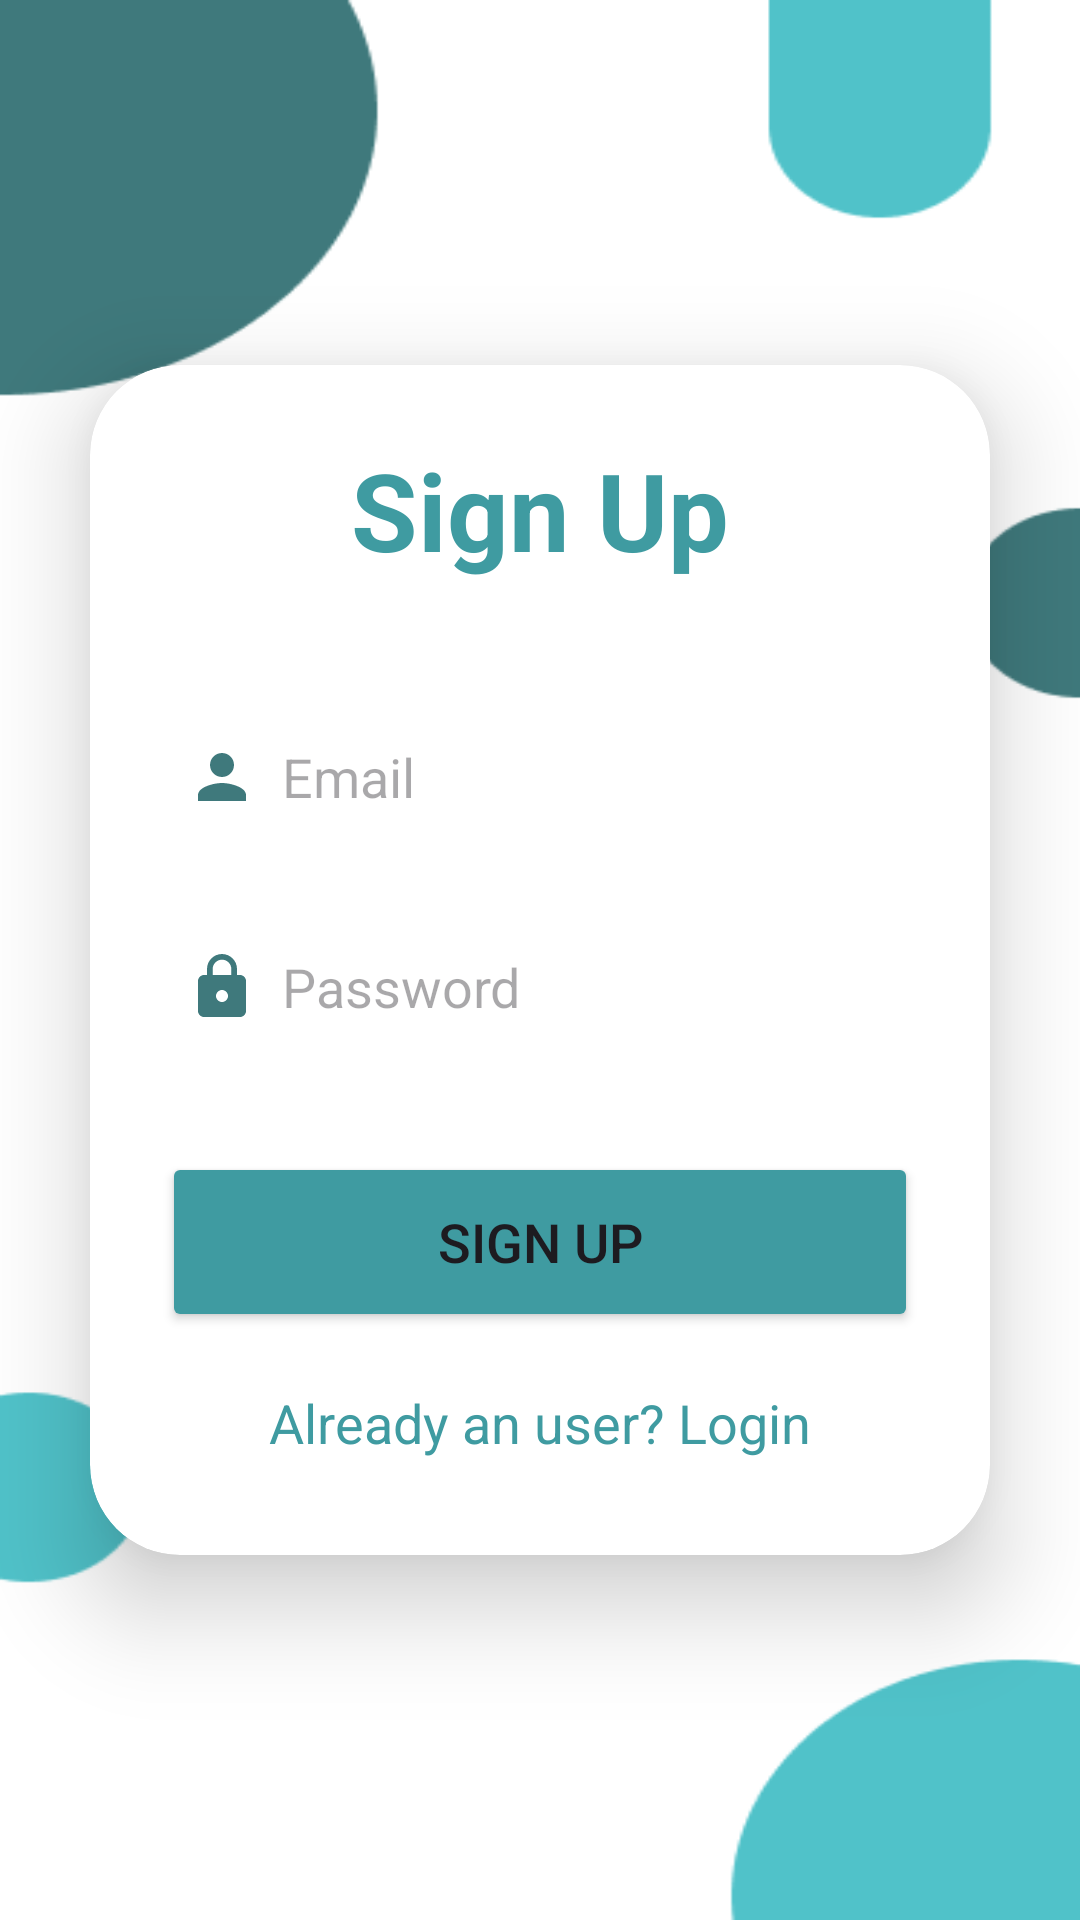

Android layout source for this screen:
<!-- AndroidManifest.xml: application theme Theme.Depressioncs403 -->
<!-- res/layout/activity_sign_up.xml -->
<?xml version="1.0" encoding="utf-8"?>
<LinearLayout xmlns:android="http://schemas.android.com/apk/res/android"
    xmlns:app="http://schemas.android.com/apk/res-auto"
    xmlns:tools="http://schemas.android.com/tools"
    android:layout_width="match_parent"
    android:layout_height="match_parent"
    android:background="@drawable/bg"
    android:gravity="center"
    android:orientation="vertical"
    tools:context=".SignUpActivity">

    <androidx.cardview.widget.CardView
        android:layout_width="match_parent"
        android:layout_height="wrap_content"
        android:layout_margin="30dp"
        app:cardCornerRadius="30dp"
        app:cardElevation="20dp">

        <LinearLayout
            android:layout_width="match_parent"
            android:layout_height="wrap_content"
            android:layout_gravity="center_horizontal"
            android:background="@drawable/custom_edittext"
            android:orientation="vertical"
            android:padding="24dp">

            <TextView
                android:layout_width="match_parent"
                android:layout_height="wrap_content"
                android:text="Sign Up"
                android:textAlignment="center"
                android:textColor="@color/Black_green"
                android:textSize="36sp"
                android:textStyle="bold" />

            <EditText
                android:id="@+id/signup_email"
                android:layout_width="match_parent"
                android:layout_height="50dp"
                android:layout_marginTop="40dp"
                android:background="@drawable/custom_edittext"
                android:drawableLeft="@drawable/baseline_person_24"
                android:drawablePadding="8dp"
                android:hint="Email"
                android:padding="8dp"
                android:textColor="@color/black" />

            <EditText
                android:id="@+id/signup_password"
                android:layout_width="match_parent"
                android:layout_height="50dp"
                android:layout_marginTop="20dp"
                android:background="@drawable/custom_edittext"
                android:drawableLeft="@drawable/baseline_lock_24"
                android:drawablePadding="8dp"
                android:hint="Password"
                android:padding="8dp"
                android:textColor="@color/black" />

            <Button
                android:id="@+id/signup_button"
                android:layout_width="match_parent"
                android:layout_height="60dp"
                android:layout_marginTop="30dp"
                android:backgroundTint="@color/Black_green"
                android:text="Sign Up"
                android:textSize="18sp"
                app:cornerRadius="20dp" />

            <TextView
                android:id="@+id/loginRedirectText"
                android:layout_width="wrap_content"
                android:layout_height="wrap_content"
                android:layout_gravity="center"
                android:layout_marginTop="10dp"
                android:padding="8dp"
                android:text="Already an user? Login"
                android:textColor="@color/Black_green"
                android:textSize="18sp" />

        </LinearLayout>

    </androidx.cardview.widget.CardView>

</LinearLayout>
<!-- resources referenced by this layout -->
<resources>
  <color name="Black_green">#3F9BA1</color>
  <color name="black">#000000</color>
  <!-- drawable baseline_lock_24 (drawable) -->
  <vector xmlns:android="http://schemas.android.com/apk/res/android" android:height="24dp" android:tint="#3F797C" android:viewportHeight="24" android:viewportWidth="24" android:width="24dp">
        
      <path android:fillColor="@android:color/white" android:pathData="M18,8h-1L17,6c0,-2.76 -2.24,-5 -5,-5S7,3.24 7,6v2L6,8c-1.1,0 -2,0.9 -2,2v10c0,1.1 0.9,2 2,2h12c1.1,0 2,-0.9 2,-2L20,10c0,-1.1 -0.9,-2 -2,-2zM12,17c-1.1,0 -2,-0.9 -2,-2s0.9,-2 2,-2 2,0.9 2,2 -0.9,2 -2,2zM15.1,8L8.9,8L8.9,6c0,-1.71 1.39,-3.1 3.1,-3.1 1.71,0 3.1,1.39 3.1,3.1v2z"/>
      
  </vector>
  <!-- drawable baseline_person_24 (drawable) -->
  <vector xmlns:android="http://schemas.android.com/apk/res/android" android:height="24dp" android:tint="#3F797C" android:viewportHeight="24" android:viewportWidth="24" android:width="24dp">
        
      <path android:fillColor="@android:color/white" android:pathData="M12,12c2.21,0 4,-1.79 4,-4s-1.79,-4 -4,-4 -4,1.79 -4,4 1.79,4 4,4zM12,14c-2.67,0 -8,1.34 -8,4v2h16v-2c0,-2.66 -5.33,-4 -8,-4z"/>
      
  </vector>
  <!-- drawable bg: png bitmap (drawable, 6863 bytes) -->
  <style name="Theme.Depressioncs403" parent="Base.Theme.Depressioncs403" />
  <style name="Base.Theme.Depressioncs403" parent="Theme.Material3.DayNight.NoActionBar">
          
          
      </style>
</resources>
